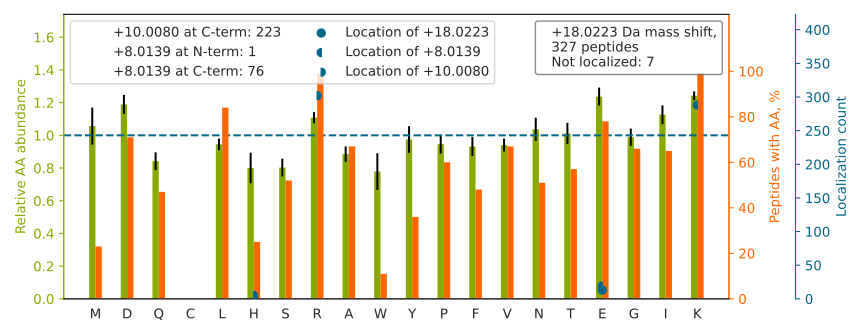

The file beside this chart, header and first rows:
top isoform	localization score	spectrum
FTASAGIQVVGDDLTVTNPK[+8]R[+10]	1.0	QEXI22204.28681.28681.2
GHYTEGAELVDSVLDVVR[+10]K[+8]	1	QEXI22204.34619.34619.3
ETVVEVPQVTWEDIGGLE[+8]DVKR[+10]	0.0213	QEXI22204.41973.41973.3
EAGFPPGVVNIVPGFGPTAGAAIASHEDVDK[+8]VAFTG…	1	QEXI22204.47032.47032.4
DTVTISGPQAPVFEFVEQLR[+10]K[+8]	0.9969	QEXI22204.47609.47609.3
DFSPVPWSQYFESMEDVEVENETGK[+8]DTFR[+10]	0.9982	QEXI22204.52845.52845.3
ALDLFSDNAPPPELLEIINE[+18]DIAKR	0.9999	QEXI22204.55215.55215.3
DGIEPGHIPGTVNIPFTDFLSQEGLEKSPEEIR		QEXI22204.48366.48366.4
SLQDIIAILGMDELSEEDK[+8]LTVSR[+10]	0.9986	QEXI22204.56026.56026.3
HSQAVEELAEQLEQTK[+8]R[+10]	0.9995	QEXI22204.19983.19983.3
GFGFVTYATVEEVDAAMNAR[+10]PHK[+8]	0.9557	QEXI22204.36848.36848.3
FSGWYDADLSPAGHEEAK[+8]R[+10]	0.9607	QEXI22204.19227.19227.3
DVQGTDASLDEE[+18]LDRVK	0.9399	QEXI22204.23397.23397.2
TLTAVHDAILEDLVFPSEIVGK[+8]R[+10]	0.9536	QEXI22204.43267.43267.3
IYQNIQDGSLDLNAAE[+8]SGVQHKPSAPQGGR[+10]	0.9994	QEXI22204.21101.21101.4
VFTTQELVQAFTHAPATLEADR[+10]GGK[+8]	0.9976	QEXI22204.39158.39158.4
GYSLVSGGTDNHLVLVDLR[+10]PK[+8]	1	QEXI22204.30206.30206.4
NPYYGGESASITPLEDLYK[+8]R[+10]	0.9957	QEXI22204.31616.31616.3
GLPFQANAQDIINFFAPLK[+8]PVR[+10]	1.0	QEXI22204.53909.53909.3
DHASIQMNVAEVDK[+8]VTGR[+10]	0.9699	QEXI22204.19631.19631.3
EHPVLALPGAPAQFPVLEEHR[+10]PLQK[+8]	0.001009	QEXI22204.31315.31315.4
LGGLTQAPGNPVLAVQINQDK[+8]NFAFLEFR[+10]	1	QEXI22204.48132.48132.3
GAVNMPFMDFLTEDGFEK[+8]GPEELR[+10]	0.9582	QEXI22204.49835.49835.3
VVFGPELVSLGPEEQFTVLSLSAGR[+10]PK[+8]	1	QEXI22204.49526.49526.3
HSQFIGYPITLYLEK[+8]ER[+10]	0.929	QEXI22204.30956.30956.3
AASGFNAMEDAQTLR[+10]K[+8]	1	QEXI22204.14791.14791.2
QDLPNAMNAAEITDK[+8]LGLHSLR[+10]	0.9947	QEXI22204.34945.34945.3
LGGNYGPTVLVQQEALK[+8]R[+10]	0.9965	QEXI22204.24076.24076.3
MAVTFIGNSTAIQELFK[+8]R[+10]	0.9998	QEXI22204.41299.41299.2
QVDVPTLTGAFGILAAHVPTLQVLR[+10]PGLVVVHAED…	0.9998	QEXI22204.52764.52764.5
LVINGNPITIFQE[+8]R[+10]DPSK	0.8362	QEXI22204.33932.33932.2
SLNAASAMGPAPLISTPPSR[+10]PPQVK[+8]	1.0	QEXI22204.28910.28910.3
LLGPDAAINLTDPDGALAK[+8]R[+10]	1.0	QEXI22204.33559.33559.3
VNNASLIGLGYTQTLR[+10]PGVK[+8]	1.0	QEXI22204.28014.28014.3
MGLVDQLVEPLGPGLKPPEE[+8]R[+10]	0.9458	QEXI22204.40763.40763.3
VFEVSLADLQNDEVAFR[+10]K[+8]	1	QEXI22204.37277.37277.2
NAPAIIFIDELDAIAPK[+8]R[+10]	1	QEXI22204.46286.46286.2
MASTFIGNSTAIQELFK[+8]R[+10]	0.9965	QEXI22204.37930.37930.2
ASFITPVPGGVGPMTVAMLMQSTVESAK[+8]R[+10]	0.9407	QEXI22204.53024.53024.4
LAEQFVLLNLVYETTDK[+8]HLSPDGQYVPR[+10]	1	QEXI22204.47633.47633.4
NQVAMNPTNTVFDAK[+8]R[+10]	1.0	QEXI22204.16431.16431.2
AVFQANQENLPILK[+8]R[+10]	1	QEXI22204.23940.23940.3
NQLTSNPENTVFDAK[+8]R[+10]	1	QEXI22204.14442.14442.2
VNNSSLIGVGYTQTLR[+10]PGVK[+8]	1.0	QEXI22204.23900.23900.3
TQGFLALFSGDTGEIK[+8]SEVR[+10]	0.9976	QEXI22204.37275.37275.3
SLYH[+10]DISGDTSGDYRK[+8]	1.0	QEXI22204.8190.8190.3
AAGIDEQENWHEGK[+8]ENIR[+10]	0.06849	QEXI22204.8463.8463.3
LQGVGALGQAASDNSGPEDAK[+8]R[+10]	0.9369	QEXI22204.14008.14008.3
SLGDDISSETSGDFR[+10]K[+8]	0.9998	QEXI22204.15978.15978.2
DMETIGFAVYEVPPELVGQPAVH[+10]LK[+8]R	1	QEXI22204.43548.43548.4
MSATFIGNSTAIQELFK[+8]R[+10]	0.9999	QEXI22204.37958.37958.3
TTFDEAMADLHTLSEDSYK[+8]DSTLIMQLLR[+10]	1	QEXI22204.57326.57326.4
AEISE[+18]LPSIVQDLANGNITWADVEAR	0.9931	QEXI22204.54810.54810.3
NQVALNPQNTVFDAK[+8]R[+10]	1.0	QEXI22204.17793.17793.3
GGEDGPAIAIDLSGINETNDLK[+8]R[+10]	0.9982	QEXI22204.33816.33816.3
AFGFSHLEALLDDSK[+8]ELQR[+10]	0.9631	QEXI22204.36410.36410.3
MVSAVLQFGNIALK[+8]R[+10]	1.0	QEXI22204.32711.32711.3
TDITYPAGFMDVISIDK[+8]TGENFR[+10]	0.9961	QEXI22204.44577.44577.3
TFVNITPAEVGVLVGK[+8]DR[+10]	1	QEXI22204.36520.36520.3
LLVDVDESTLSPEEQK[+8]ER[+10]	0.9483	QEXI22204.24407.24407.3
... 267 more rows
